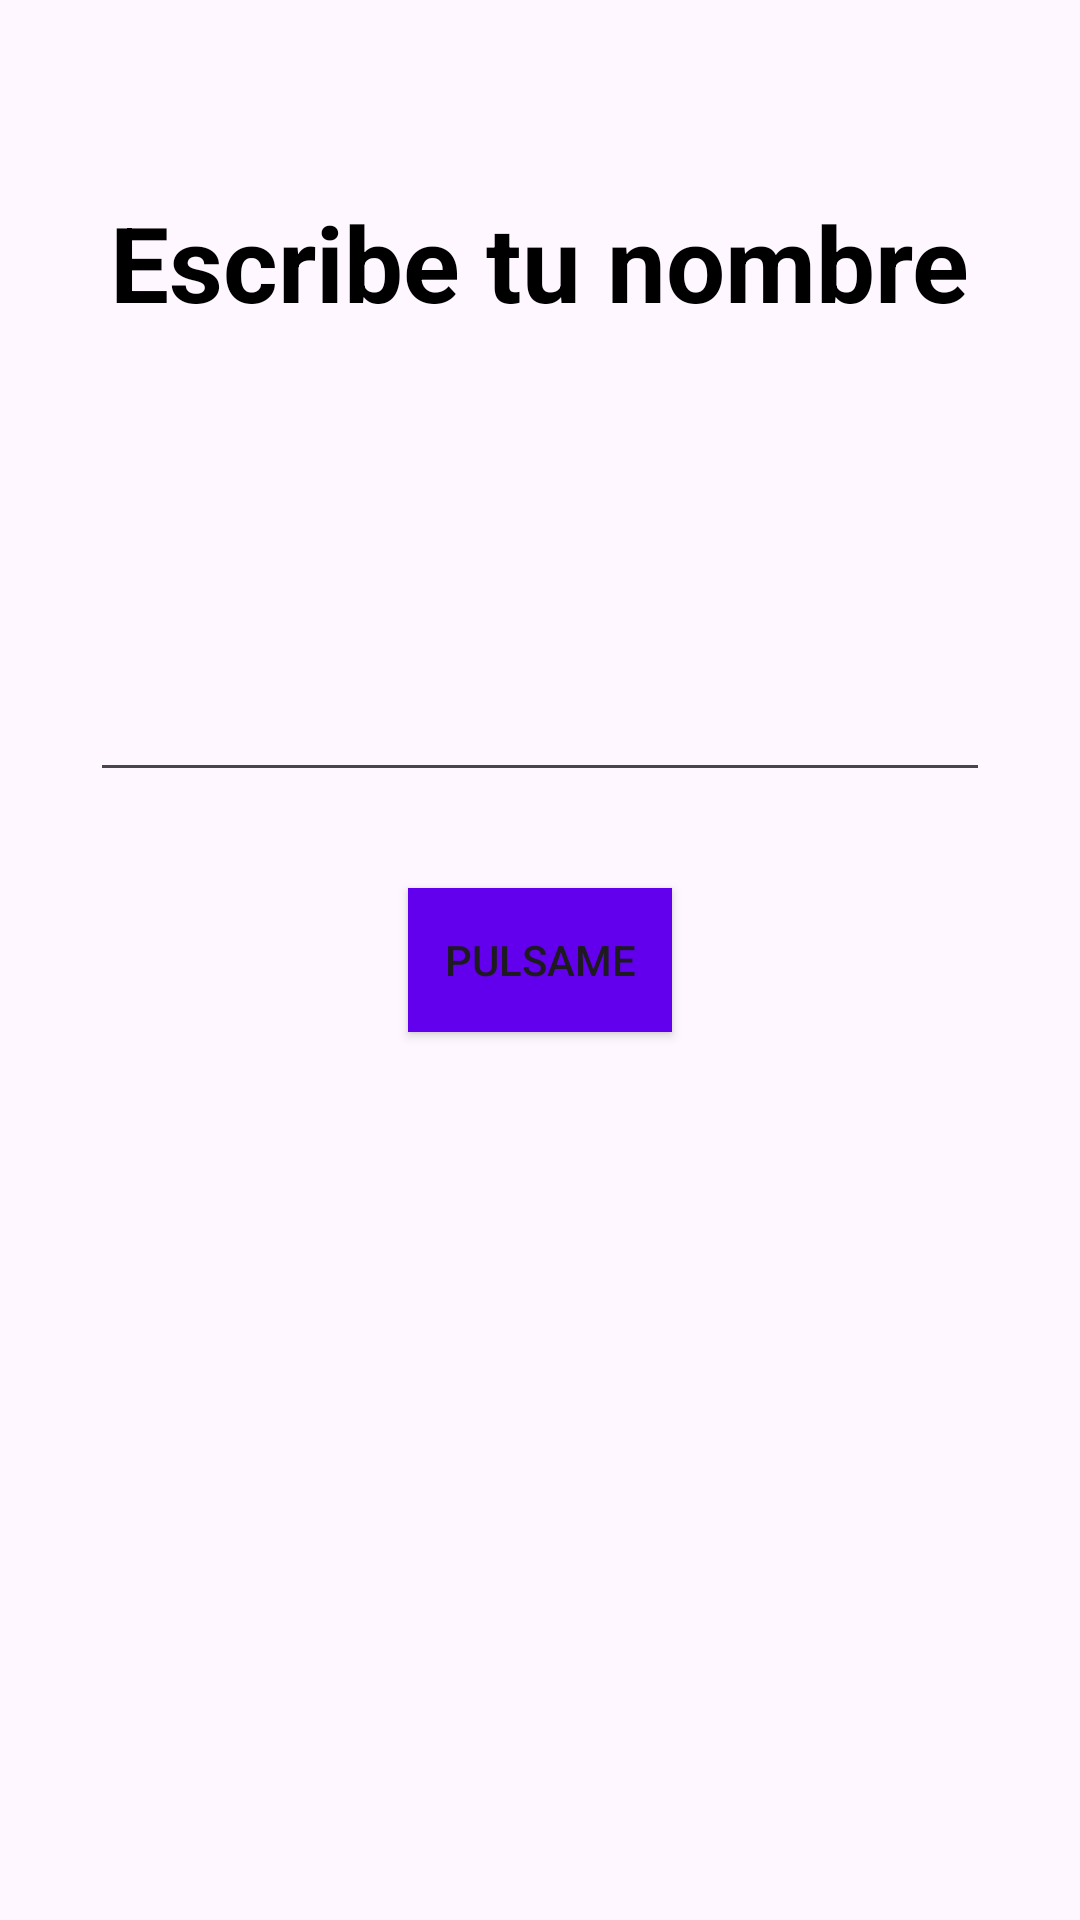

Here is an Android app screen rendered from its layout file. Give the layout XML and the strings, colors and styles it references.
<!-- AndroidManifest.xml: application theme Theme.FirstApp -->
<!-- res/layout/activity_salud_app.xml -->
<?xml version="1.0" encoding="utf-8"?>
<androidx.constraintlayout.widget.ConstraintLayout xmlns:android="http://schemas.android.com/apk/res/android"
    xmlns:app="http://schemas.android.com/apk/res-auto"
    xmlns:tools="http://schemas.android.com/tools"
    android:id="@+id/main"
    android:layout_width="match_parent"
    android:layout_height="match_parent"
    tools:context=".appsaludo.SaludApp">

    <TextView
        android:layout_width="wrap_content"
        android:layout_height="wrap_content"
        android:layout_marginTop="64dp"
        android:text="Escribe tu nombre"
        android:textColor="@color/black"
        android:textSize="35sp"
        android:textStyle="bold"
        app:layout_constraintEnd_toEndOf="parent"
        app:layout_constraintStart_toStartOf="parent"
        app:layout_constraintTop_toTopOf="parent" />

    <EditText
        android:id="@+id/etName"
        android:layout_width="300dp"
        android:layout_height="wrap_content"
        android:layout_marginBottom="32dp"
        android:maxLines="1"
        android:singleLine="true"
        app:layout_constraintBottom_toTopOf="@+id/btnStart"
        app:layout_constraintEnd_toEndOf="parent"
        app:layout_constraintStart_toStartOf="parent" />

    <Button
        android:id="@+id/btnStart"
        android:layout_width="wrap_content"
        android:layout_height="wrap_content"
        android:background="@color/design_default_color_primary"
        android:text="Pulsame"
        app:layout_constraintBottom_toBottomOf="parent"
        app:layout_constraintEnd_toEndOf="parent"
        app:layout_constraintStart_toStartOf="parent"
        app:layout_constraintTop_toTopOf="parent" />


</androidx.constraintlayout.widget.ConstraintLayout>
<!-- resources referenced by this layout -->
<resources>
  <color name="black">#FF000000</color>
  <style name="Theme.FirstApp" parent="Base.Theme.FirstApp" />
  <style name="Base.Theme.FirstApp" parent="Theme.Material3.DayNight.NoActionBar">
          
          
      </style>
</resources>
